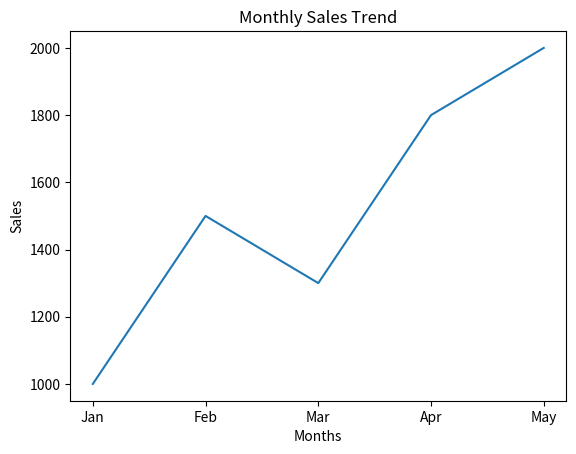
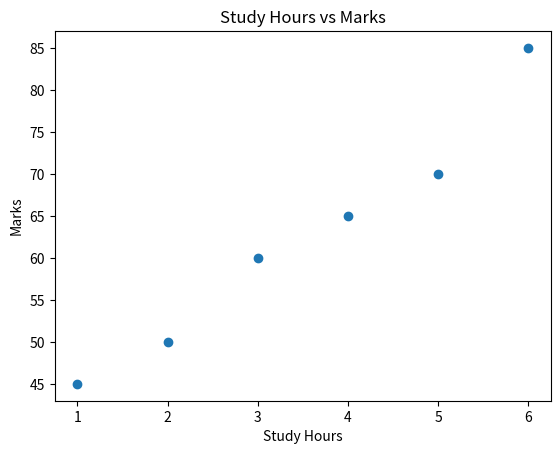
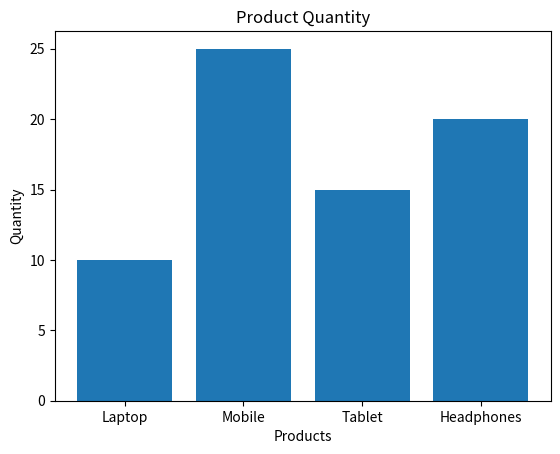
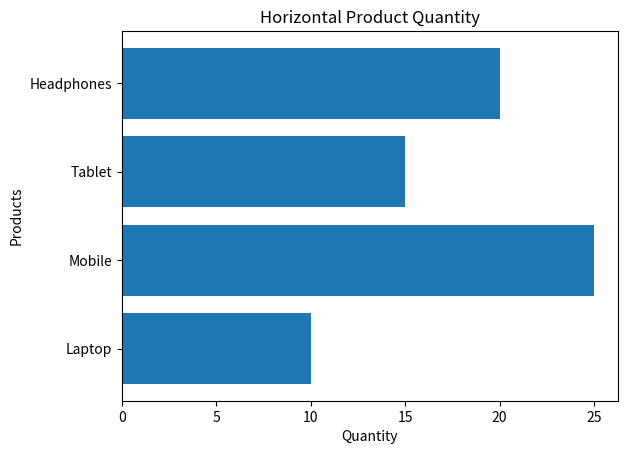
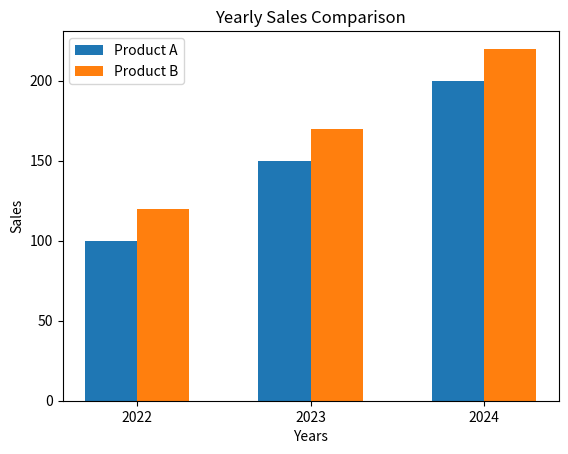
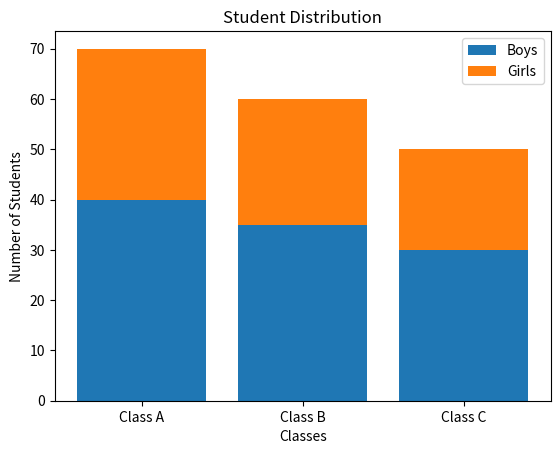
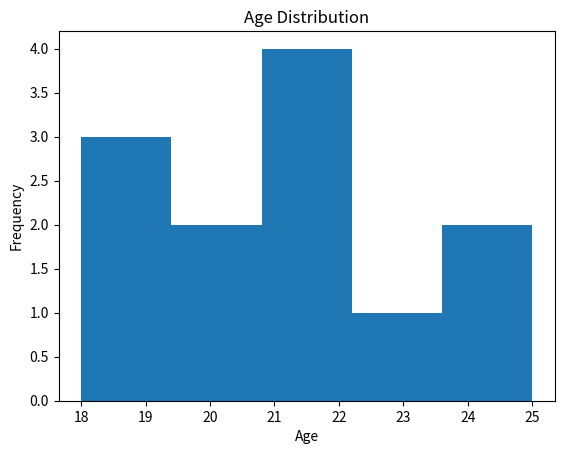
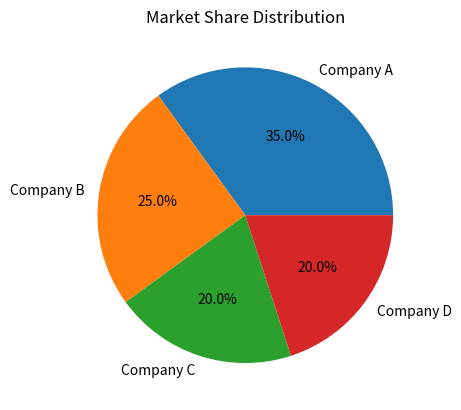

Python code for these plots, in order:
# This program demonstrates different types of plots using Matplotlib

import matplotlib.pyplot as plt


# Task 1: Line Plot (Sales Trend)

months = ["Jan", "Feb", "Mar", "Apr", "May"]
sales = [1000, 1500, 1300, 1800, 2000]

plt.figure()

plt.plot(months, sales)

plt.title("Monthly Sales Trend")
plt.xlabel("Months")
plt.ylabel("Sales")

plt.show()


# Task 2: Scatter Plot

study_hours = [1, 2, 3, 4, 5, 6]
marks = [45, 50, 60, 65, 70, 85]

plt.figure()

plt.scatter(study_hours, marks)

plt.title("Study Hours vs Marks")
plt.xlabel("Study Hours")
plt.ylabel("Marks")

plt.show()


# Task 3: Bar Plot

products = ["Laptop", "Mobile", "Tablet", "Headphones"]
quantity = [10, 25, 15, 20]

plt.figure()

plt.bar(products, quantity)

plt.title("Product Quantity")
plt.xlabel("Products")
plt.ylabel("Quantity")

plt.show()


# Horizontal Bar Plot

plt.figure()

plt.barh(products, quantity)

plt.title("Horizontal Product Quantity")
plt.xlabel("Quantity")
plt.ylabel("Products")

plt.show()


# Task 4: Multiple Bar Plot

years = ["2022", "2023", "2024"]

sales_a = [100, 150, 200]
sales_b = [120, 170, 220]

x = [0, 1, 2]

width = 0.3

plt.figure()

plt.bar(x, sales_a, width=width, label="Product A")

plt.bar(
    [i + width for i in x],
    sales_b,
    width=width,
    label="Product B"
)

plt.title("Yearly Sales Comparison")
plt.xlabel("Years")
plt.ylabel("Sales")

plt.xticks(
    [i + width / 2 for i in x],
    years
)

plt.legend()

plt.show()


# Task 5: Stacked Bar Chart

boys = [40, 35, 30]
girls = [30, 25, 20]

classes = ["Class A", "Class B", "Class C"]

plt.figure()

plt.bar(classes, boys, label="Boys")

plt.bar(
    classes,
    girls,
    bottom=boys,
    label="Girls"
)

plt.title("Student Distribution")
plt.xlabel("Classes")
plt.ylabel("Number of Students")

plt.legend()

plt.show()


# Task 6: Histogram

ages = [18, 20, 21, 22, 20, 19, 18, 21, 22, 23, 24, 25]

plt.figure()

plt.hist(ages, bins=5)

plt.title("Age Distribution")
plt.xlabel("Age")
plt.ylabel("Frequency")

plt.show()


# Task 7: Pie Chart

companies = ["Company A", "Company B", "Company C", "Company D"]

market_share = [35, 25, 20, 20]

plt.figure()

plt.pie(
    market_share,
    labels=companies,
    autopct="%1.1f%%"
)

plt.title("Market Share Distribution")

plt.show()
